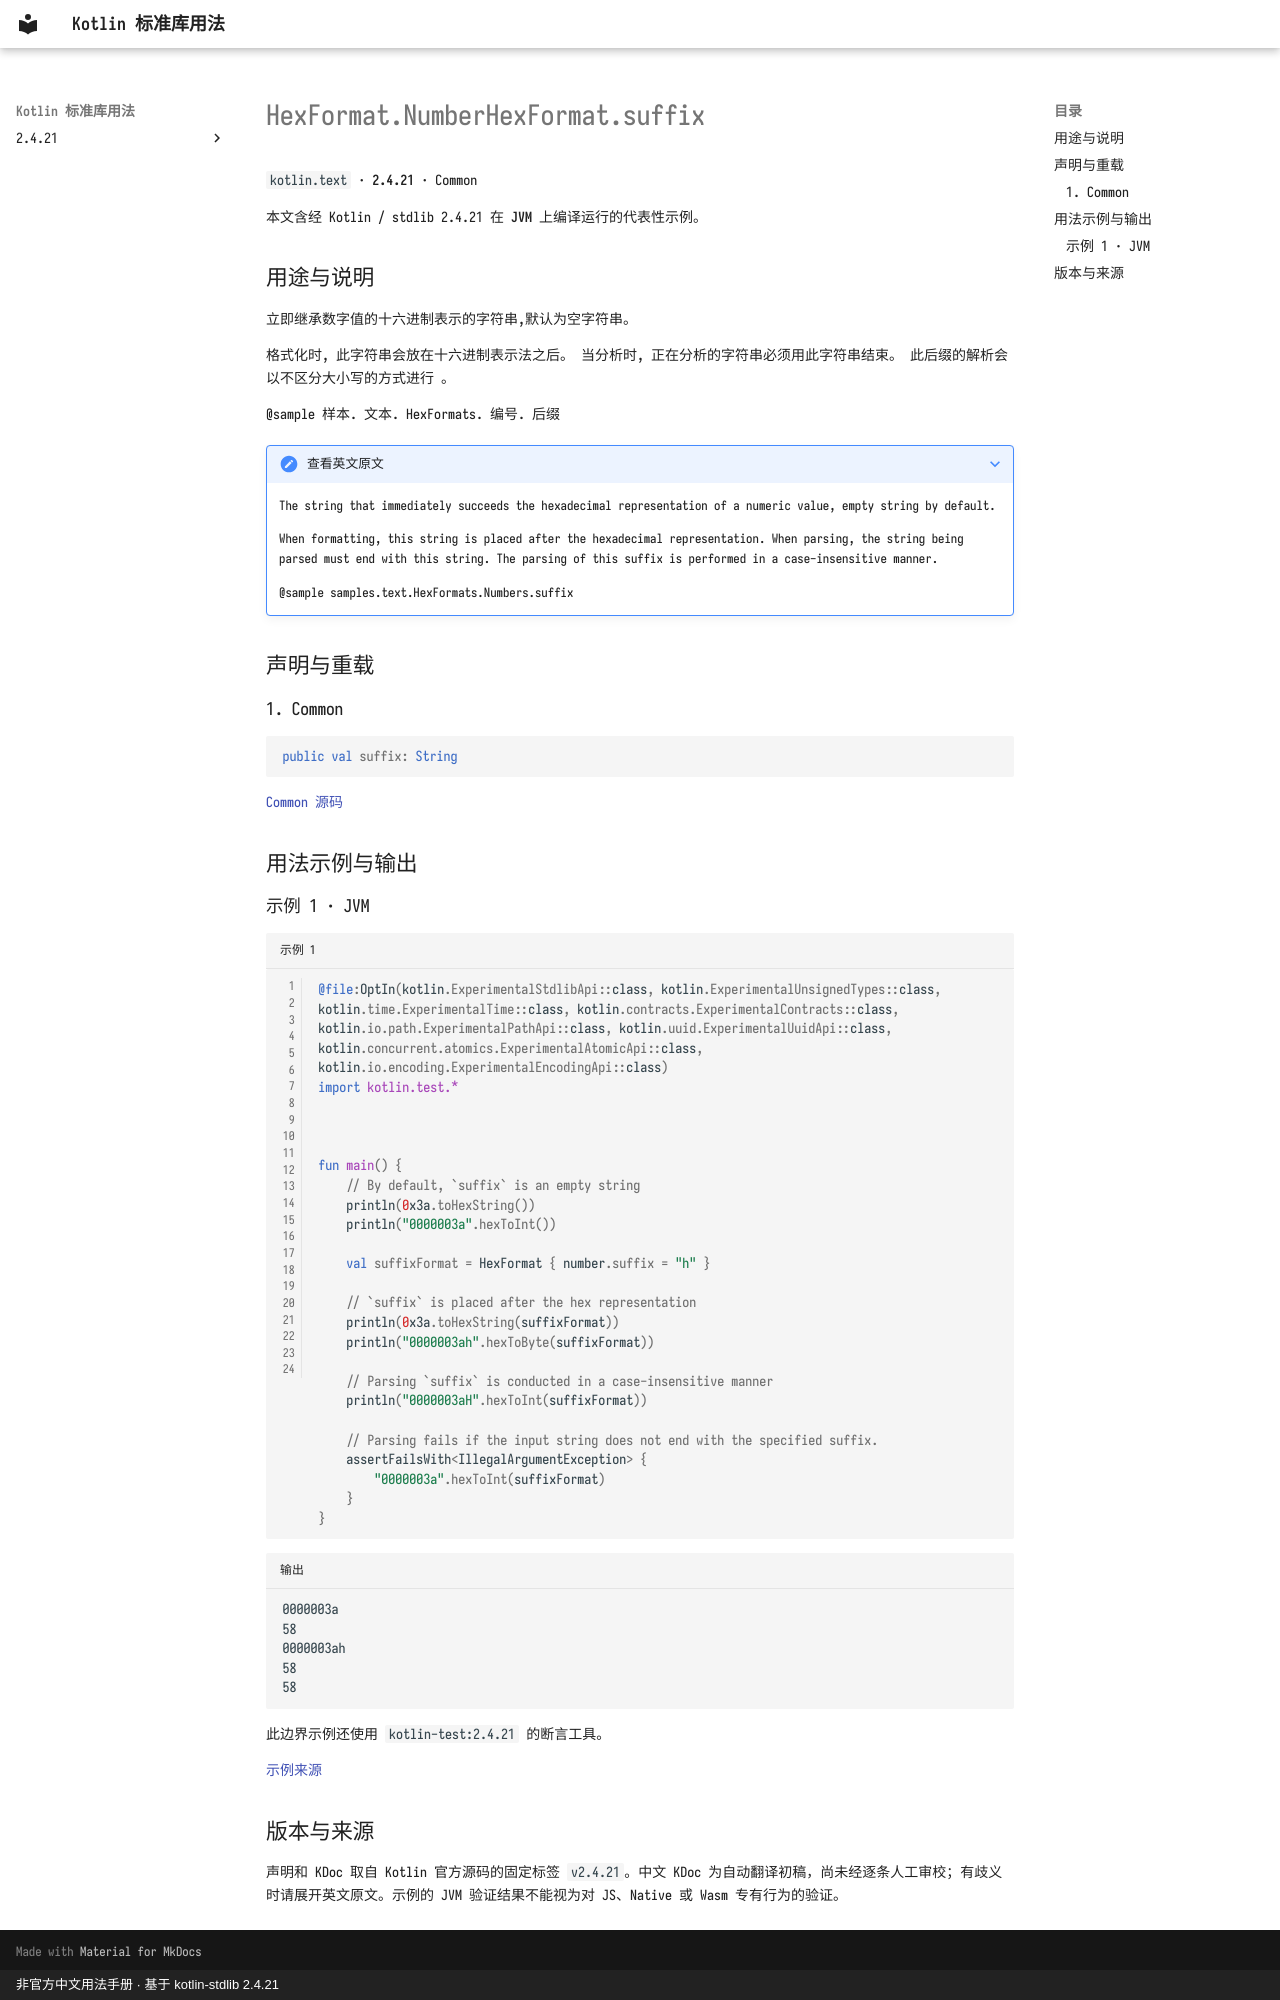

repository: oooooooko/kotlin-stdlib-docs · page: zh/api/kotlin.text/hexformat-numberhexformat-suffix--6bee625c/index.html · generator: mkdocs · copyright: 非官方中文用法手册 · 基于 kotlin-stdlib 2.4.21

# HexFormat.NumberHexFormat.suffix

`kotlin.text` · **2.4.21** · Common

本文含经 Kotlin / stdlib 2.4.21 在 **JVM** 上编译运行的代表性示例。

## 用途与说明

立即继承数字值的十六进制表示的字符串,默认为空字符串。

格式化时, 此字符串会放在十六进制表示法之后。 当分析时, 正在分析的字符串必须用此字符串结束。 此后缀的解析会以不区分大小写的方式进行 。

@sample 样本. 文本. HexFormats. 编号. 后缀

??? note "查看英文原文"

    The string that immediately succeeds the hexadecimal representation of a numeric value,
    empty string by default.
    
    When formatting, this string is placed after the hexadecimal representation.
    When parsing, the string being parsed must end with this string.
    The parsing of this suffix is performed in a case-insensitive manner.
    
    @sample samples.text.HexFormats.Numbers.suffix

## 声明与重载

### 1. Common

```kotlin
public val suffix: String
```

[Common 源码](https://github.com/JetBrains/kotlin/blob/v2.4.21/libraries/stdlib/src/kotlin/text/HexFormat.kt#L458)

## 用法示例与输出

### 示例 1 · JVM

```kotlin title="示例 1" linenums="1"
@file:OptIn(kotlin.ExperimentalStdlibApi::class, kotlin.ExperimentalUnsignedTypes::class, kotlin.time.ExperimentalTime::class, kotlin.contracts.ExperimentalContracts::class, kotlin.io.path.ExperimentalPathApi::class, kotlin.uuid.ExperimentalUuidApi::class, kotlin.concurrent.atomics.ExperimentalAtomicApi::class, kotlin.io.encoding.ExperimentalEncodingApi::class)
import kotlin.test.*



fun main() {
    // By default, `suffix` is an empty string
    println(0x3a.toHexString())
    println("0000003a".hexToInt())

    val suffixFormat = HexFormat { number.suffix = "h" }

    // `suffix` is placed after the hex representation
    println(0x3a.toHexString(suffixFormat))
    println("0000003ah".hexToByte(suffixFormat))

    // Parsing `suffix` is conducted in a case-insensitive manner
    println("0000003aH".hexToInt(suffixFormat))

    // Parsing fails if the input string does not end with the specified suffix.
    assertFailsWith<IllegalArgumentException> {
        "0000003a".hexToInt(suffixFormat)
    }
}
```

```text title="输出"
0000003a
58
0000003ah
58
58
```

此边界示例还使用 `kotlin-test:2.4.21` 的断言工具。

[示例来源](https://github.com/JetBrains/kotlin/blob/v2.4.21/libraries/stdlib/samples/test/samples/text/hexFormat.kt#L274)

## 版本与来源

声明和 KDoc 取自 Kotlin 官方源码的固定标签 `v2.4.21`。中文 KDoc 为自动翻译初稿，尚未经逐条人工审校；有歧义时请展开英文原文。示例的 JVM 验证结果不能视为对 JS、Native 或 Wasm 专有行为的验证。
